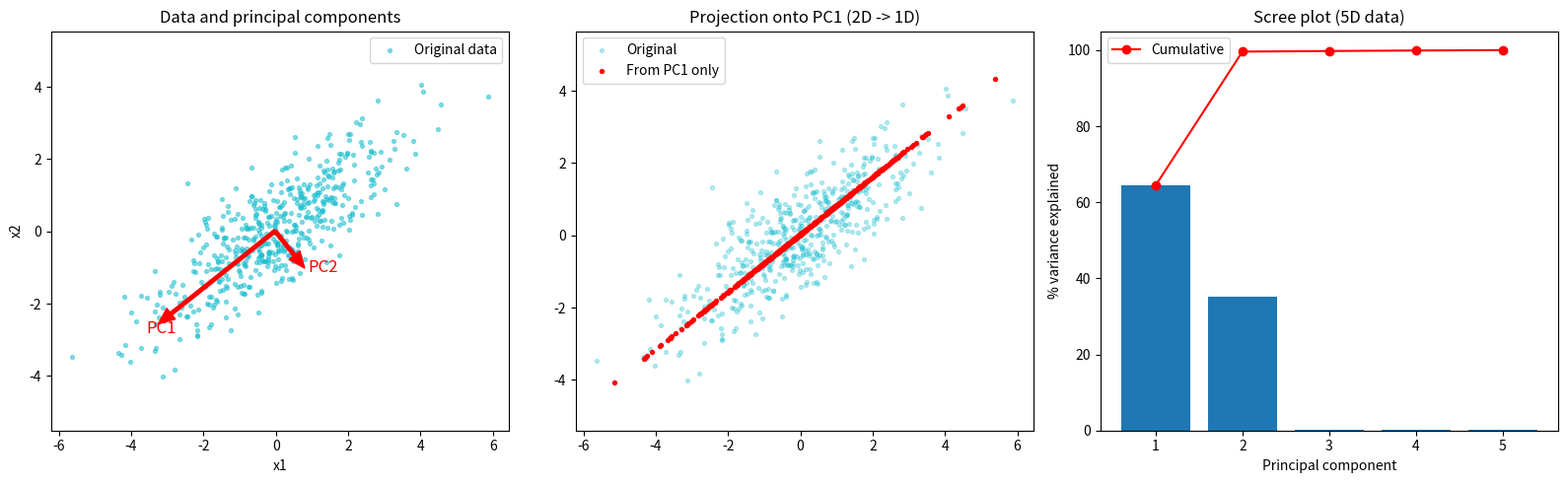

This chart was generated by the following Python code:
"""
PROJECT 2: PRINCIPAL COMPONENT ANALYSIS (PCA)
---------------------------------------------
Goal: find the directions in which the data spreads out the most,
then squash the data onto the most important directions.

Steps:
  1) Center the data          (subtract the mean)
  2) Covariance matrix        C = (1/(n-1)) * Xc^T Xc
  3) Eigen-decomposition      C v = lambda v
  4) Sort eigenvalues big -> small
  5) Project                  Z = Xc @ W_k   (keep top k eigenvectors)

Run:  python 2_pca.py
Needs: numpy, matplotlib
"""

import numpy as np
import matplotlib.pyplot as plt

np.random.seed(42)

# -------------------------------------------------
# Part A: 2D example you can SEE
# -------------------------------------------------
# Make 500 points that are stretched along a diagonal line.
n = 500
mean = [0, 0]
cov_true = [[3.0, 2.0],
            [2.0, 2.0]]
X = np.random.multivariate_normal(mean, cov_true, n)   # shape (500, 2)

# Step 1: Center the data
X_mean = X.mean(axis=0)
X_centered = X - X_mean

# Step 2: Covariance matrix (2 x 2)
# Same as np.cov(X_centered.T)
C = (X_centered.T @ X_centered) / (n - 1)
print("Covariance matrix:")
print(np.round(C, 3))

# Step 3: Eigen-decomposition
# eigh is used because the covariance matrix is symmetric.
eigenvalues, eigenvectors = np.linalg.eigh(C)

# Step 4: Sort from largest to smallest eigenvalue
order = np.argsort(eigenvalues)[::-1]
eigenvalues = eigenvalues[order]
eigenvectors = eigenvectors[:, order]      # each COLUMN is one eigenvector

print("\nEigenvalues (variance along each component):", np.round(eigenvalues, 3))
print("Eigenvectors (columns):")
print(np.round(eigenvectors, 3))

# How much of the total spread does each component explain?
explained = eigenvalues / eigenvalues.sum()
for i in range(len(explained)):
    print(f"  PC{i+1} explains {explained[i]*100:.1f}% of the variance")

# Step 5: Project onto the first principal component (2D -> 1D)
k = 1
W_k = eigenvectors[:, :k]                  # shape (2, 1)
Z = X_centered @ W_k                       # shape (500, 1)

# Rebuild the points from 1 number each to see what we lost
X_rebuilt = Z @ W_k.T + X_mean
reconstruction_error = np.mean((X - X_rebuilt) ** 2)
print(f"\nCompressed 2 numbers -> {k} number per point")
print("Mean reconstruction error:", round(reconstruction_error, 4))

# -------------------------------------------------
# Check our answer against SVD (another way to do PCA)
# Xc = U S V^T  ->  columns of V are the principal components
# -------------------------------------------------
U, S, Vt = np.linalg.svd(X_centered, full_matrices=False)
eigenvalues_svd = S ** 2 / (n - 1)
print("\nEigenvalues from SVD:", np.round(eigenvalues_svd, 3), "(should match above)")

# -------------------------------------------------
# Part B: Higher-dimensional example (5D -> 2D)
# 5 features, but really only 2 "hidden" factors drive them.
# -------------------------------------------------
hidden = np.random.randn(300, 2)                       # 2 true factors
mixing = np.random.randn(2, 5)                         # mix into 5 features
X5 = hidden @ mixing + 0.1 * np.random.randn(300, 5)   # small noise

X5_centered = X5 - X5.mean(axis=0)
C5 = np.cov(X5_centered.T)
vals5, vecs5 = np.linalg.eigh(C5)
order5 = np.argsort(vals5)[::-1]
vals5 = vals5[order5]
vecs5 = vecs5[:, order5]

explained5 = vals5 / vals5.sum()
print("\n5D data - variance explained by each component:")
for i in range(5):
    print(f"  PC{i+1}: {explained5[i]*100:5.1f}%")
print(f"Top 2 components keep {explained5[:2].sum()*100:.1f}% of the information")

# -------------------------------------------------
# Plot
# -------------------------------------------------
fig, axes = plt.subplots(1, 3, figsize=(16, 5))

# Plot 1: original data with principal component arrows
axes[0].scatter(X[:, 0], X[:, 1], s=8, alpha=0.5, color="tab:cyan", label="Original data")
for i in range(2):
    # arrow length = 2 * standard deviation along that direction
    direction = eigenvectors[:, i] * 2 * np.sqrt(eigenvalues[i])
    axes[0].annotate("", xy=X_mean + direction, xytext=X_mean,
                     arrowprops=dict(color="red", width=2.5, headwidth=10))
    axes[0].text(*(X_mean + direction * 1.1), f"PC{i+1}", color="red", fontsize=12)
axes[0].set_title("Data and principal components")
axes[0].set_xlabel("x1")
axes[0].set_ylabel("x2")
axes[0].axis("equal")
axes[0].legend()

# Plot 2: original vs data rebuilt from 1 component
axes[1].scatter(X[:, 0], X[:, 1], s=8, alpha=0.3, color="tab:cyan", label="Original")
axes[1].scatter(X_rebuilt[:, 0], X_rebuilt[:, 1], s=8, color="red", label="From PC1 only")
axes[1].set_title("Projection onto PC1 (2D -> 1D)")
axes[1].axis("equal")
axes[1].legend()

# Plot 3: scree plot for the 5D example
axes[2].bar(range(1, 6), explained5 * 100, color="tab:blue")
axes[2].plot(range(1, 6), np.cumsum(explained5) * 100, "ro-", label="Cumulative")
axes[2].set_xlabel("Principal component")
axes[2].set_ylabel("% variance explained")
axes[2].set_title("Scree plot (5D data)")
axes[2].legend()

plt.tight_layout()
plt.savefig("2_pca.png", dpi=120)
print("\nPlot saved as 2_pca.png")
plt.show()
